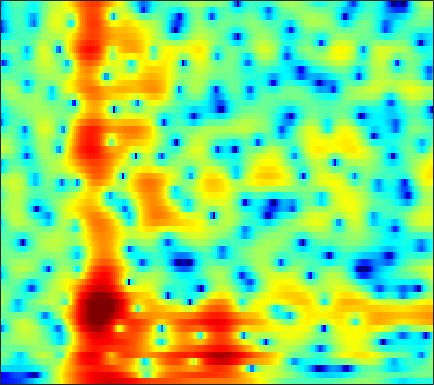

The data file committed next to this chart (first rows):
-17.8, -17.84, -17.773, -17.604, -17.384, -17.062, -16.704, -16.379, -15.775, -15.032, -14.185, -13.411, -12.266, -11.063, -10.136, -8.8998, -7.6904, -6.8057, -5.6727, -4.5654, -3.4407, -2.5655, -1.3429, -0.047308
-18.98, -19.12, -18.54, -17.5, -16.69, -15.73, -15.05, -14.71, -14.5, -14.6, -15.02, -15.58, -16.8, -18.97, -21.49, -25.27, -21.67, -17.21, -12.65, -9.175, -6.361, -4.544, -2.397, -0.4766
-7.583, -7.769, -7.965, -8.098, -8.167, -8.225, -8.248, -8.244, -8.213, -8.134, -8.024, -7.912, -7.734, -7.503, -7.28, -6.848, -6.201, -5.625, -4.758, -3.781, -2.738, -1.929, -0.8147, 0.3299
-1.985, -2.353, -2.932, -3.623, -4.225, -5.11, -6.035, -6.669, -7.263, -7.328, -6.785, -6.08, -4.943, -3.767, -2.957, -1.956, -1.063, -0.481, 0.1236, 0.5684, 0.8655, 0.9722, 0.9999, 0.9496
-0.2424, -0.3079, -0.6183, -1.212, -1.863, -3.039, -4.608, -6.036, -7.954, -8.7, -7.305, -5.576, -3.366, -1.543, -0.4079, 0.8107, 1.758, 2.294, 2.769, 2.948, 2.925, 2.771, 2.373, 1.75
-2.182, -1.799, -1.457, -1.273, -1.208, -1.193, -1.219, -1.234, -1.202, -1.084, -0.8571, -0.6253, -0.278, 0.08486, 0.3521, 0.6661, 0.8865, 0.9947, 1.004, 0.9043, 0.804, 0.6943, 0.4554, 0.1446
-0.9091, -0.6222, -0.2441, 0.1059, 0.3533, 0.657, 0.936, 1.127, 1.363, 1.565, 1.734, 1.829, 1.92, 1.96, 1.954, 1.875, 1.692, 1.502, 1.121, 0.6548, 0.0531, -0.5683, -1.615, -2.838
-2.157, -1.941, -1.443, -0.7807, -0.2341, 0.4784, 1.138, 1.569, 2.058, 2.434, 2.68, 2.788, 2.825, 2.744, 2.596, 2.261, 1.799, 1.365, 0.6974, -0.1087, -1.099, -1.938, -3.006, -4.088
-12.79, -10.9, -6.91, -3.811, -2.035, -0.2078, 1.174, 1.968, 2.756, 3.291, 3.607, 3.704, 3.657, 3.422, 3.117, 2.579, 1.91, 1.311, 0.4229, -0.6101, -1.699, -2.558, -3.878, -5.822
-5, -4.596, -3.317, -1.801, -0.7272, 0.4796, 1.468, 2.046, 2.632, 3.002, 3.181, 3.184, 2.976, 2.526, 2.031, 1.12, -0.1106, -1.283, -3.152, -5.021, -6.348, -6.691, -6.736, -6.521
-1.242, -1.135, -1.013, -0.9105, -0.8366, -0.7641, -0.7084, -0.6376, -0.4996, -0.2944, -0.08032, 0.03905, 0.06876, -0.09858, -0.4316, -1.212, -2.5, -3.834, -6.216, -9.391, -12.6, -11.96, -8.843, -5.784
-0.3446, -0.5889, -1.192, -2.149, -3.112, -4.739, -6.675, -8.033, -8.573, -7.319, -5.417, -4.128, -2.786, -1.871, -1.422, -1.138, -1.047, -1.052, -1.191, -1.413, -1.384, -1.214, -0.8051, 0.05469
1.455, 1.02, 0.1552, -1.061, -2.285, -4.368, -7.02, -9.087, -10.12, -8.356, -5.957, -4.456, -2.864, -1.67, -0.9695, -0.1668, 0.5176, 0.929, 1.401, 1.855, 2.293, 2.584, 2.905, 3.158
0.9351, 0.6843, 0.2329, -0.3746, -0.9221, -1.718, -2.506, -3.045, -3.583, -3.947, -4.19, -4.299, -4.367, -4.288, -4.038, -3.436, -2.582, -1.875, -0.8331, 0.2281, 1.135, 1.66, 2.261, 2.603
-0.7439, -0.7233, -0.7722, -0.9104, -1.079, -1.422, -1.884, -2.341, -3.111, -4.135, -5.501, -6.856, -9.351, -12.98, -15.93, -14.66, -10.19, -7.488, -4.717, -2.67, -1.114, -0.2066, 0.8177, 1.598
-3.123, -2.709, -2.129, -1.596, -1.282, -1.026, -0.9987, -1.136, -1.571, -2.283, -3.316, -4.31, -5.866, -7.432, -8.186, -8.024, -6.788, -5.584, -3.972, -2.662, -1.56, -0.7561, 0.1813, 1.093
-9.428, -6.981, -4.293, -2.314, -1.216, -0.1524, 0.524, 0.8311, 0.9971, 0.9206, 0.6524, 0.3564, -0.1034, -0.5839, -0.9181, -1.293, -1.598, -1.792, -2.094, -2.443, -2.663, -2.603, -2.142, -1.157
-7.281, -5.456, -3.18, -1.321, -0.2374, 0.8844, 1.683, 2.101, 2.473, 2.636, 2.639, 2.546, 2.3, 1.927, 1.558, 0.8933, 0.0207, -0.8525, -2.52, -4.947, -8.931, -14.4, -17.8, -8.713
-2.192, -1.723, -1.014, -0.3219, 0.155, 0.7042, 1.136, 1.375, 1.599, 1.735, 1.785, 1.773, 1.681, 1.5, 1.289, 0.8879, 0.2978, -0.2815, -1.195, -2.319, -3.478, -4.071, -4.146, -3.366
-1.149, -0.9257, -0.6752, -0.5106, -0.435, -0.4126, -0.4576, -0.516, -0.6069, -0.6479, -0.6023, -0.5073, -0.3008, -0.06323, 0.1077, 0.2994, 0.4051, 0.4384, 0.4207, 0.3301, 0.2955, 0.2978, 0.3214, 0.458
-1.138, -1.024, -1.027, -1.203, -1.478, -2.045, -2.854, -3.596, -4.656, -5.513, -5.695, -5.244, -4.107, -2.783, -1.851, -0.7879, 0.0815, 0.6048, 1.132, 1.554, 1.856, 2.034, 2.228, 2.356
-1.653, -1.536, -1.565, -1.835, -2.243, -3.146, -4.596, -6.206, -9.505, -15.93, -28.05, -15.02, -8.677, -5.187, -3.38, -1.608, -0.3186, 0.4218, 1.178, 1.773, 2.196, 2.432, 2.71, 2.884
-2.67, -2.334, -1.977, -1.824, -1.854, -2.13, -2.677, -3.251, -4.112, -4.801, -4.958, -4.592, -3.645, -2.527, -1.726, -0.7951, -0.06947, 0.3507, 0.8174, 1.164, 1.442, 1.642, 1.848, 2.069
-4.983, -3.822, -2.417, -1.309, -0.6964, -0.1387, 0.1624, 0.2612, 0.2662, 0.2094, 0.1587, 0.1469, 0.1556, 0.1885, 0.1915, 0.1484, 0.0406, -0.08796, -0.3176, -0.6067, -0.7995, -0.8296, -0.693, -0.2715
-7.905, -4.829, -2.072, -0.1788, 0.8502, 1.805, 2.388, 2.635, 2.738, 2.62, 2.338, 2.026, 1.481, 0.831, 0.2788, -0.5285, -1.407, -2.117, -3.291, -4.76, -6.626, -8.326, -9.044, -6.907
-2.182, -1.155, 0.1953, 1.354, 2.051, 2.724, 3.109, 3.203, 3.079, 2.662, 1.927, 1.174, -0.1017, -1.694, -3.01, -4.759, -6.188, -6.928, -7.606, -8.371, -9.902, -11.22, -12.13, -9.149
-0.06389, 0.4692, 1.209, 1.892, 2.303, 2.698, 2.864, 2.808, 2.471, 1.808, 0.7547, -0.336, -2.282, -5.008, -7.849, -13.82, -30.27, -19.48, -12.33, -9.285, -7.421, -6.384, -5.046, -3.605
-1.19, -0.375, 0.6268, 1.456, 1.944, 2.387, 2.563, 2.525, 2.221, 1.621, 0.7435, -0.1169, -1.527, -3.194, -4.553, -6.233, -7.265, -7.328, -6.579, -5.558, -4.377, -3.646, -2.625, -1.716
-3.624, -1.875, -0.1112, 1.131, 1.813, 2.41, 2.691, 2.722, 2.528, 2.1, 1.457, 0.8683, -0.007145, -0.9181, -1.559, -2.255, -2.712, -2.843, -2.771, -2.494, -2.082, -1.784, -1.397, -1.191
-1.759, -0.4144, 1.024, 2.094, 2.679, 3.188, 3.416, 3.401, 3.16, 2.672, 1.94, 1.27, 0.2453, -0.814, -1.543, -2.277, -2.619, -2.58, -2.302, -1.794, -1.43, -1.168, -1.112, -1.38
1.468, 1.948, 2.592, 3.186, 3.529, 3.837, 3.921, 3.814, 3.428, 2.725, 1.696, 0.6573, -1.151, -3.566, -5.817, -8.959, -9.413, -7.584, -4.856, -2.814, -1.491, -0.8951, -0.616, -0.8211
0.2206, 0.4858, 1.048, 1.661, 2.066, 2.457, 2.601, 2.544, 2.209, 1.58, 0.6258, -0.3407, -1.988, -4.193, -6.209, -8.917, -9.211, -7.436, -4.642, -2.503, -0.8961, -0.1411, 0.5378, 0.7425
-8.276, -6.631, -4.192, -2.374, -1.397, -0.5761, -0.1927, -0.1497, -0.3492, -0.7878, -1.399, -1.909, -2.596, -3.174, -3.479, -3.618, -3.296, -2.834, -1.943, -1.042, -0.1123, 0.4563, 1.121, 1.526
-9.616, -7.654, -5.094, -3.339, -2.49, -1.913, -1.82, -2.037, -2.636, -3.506, -4.455, -5.031, -5.415, -5.196, -4.716, -3.803, -2.808, -2.057, -1.115, -0.2808, 0.3861, 0.8277, 1.294, 1.679
-0.0313, -0.1484, -0.1099, -0.06631, -0.144, -0.45, -1.121, -1.905, -3.436, -5.67, -9.023, -12.7, -16.6, -11.74, -8.213, -4.933, -2.664, -1.37, -0.1044, 0.8274, 1.356, 1.574, 1.58, 1.437
3.396, 3.09, 2.687, 2.237, 1.822, 1.127, 0.1988, -0.6659, -2.09, -3.844, -5.864, -7.235, -7.925, -6.645, -5.015, -2.837, -1.008, 0.09313, 1.191, 1.874, 2.181, 2.087, 1.556, 0.3466
2.351, 2.137, 1.802, 1.386, 1.005, 0.3444, -0.469, -1.174, -2.189, -3.192, -3.933, -4.218, -4.082, -3.412, -2.637, -1.437, -0.2654, 0.5088, 1.341, 1.821, 1.979, 1.838, 1.314, 0.3471
-0.269, -0.1744, -0.05778, -0.06282, -0.21, -0.6513, -1.427, -2.277, -3.76, -5.572, -7.318, -7.894, -6.913, -4.764, -3.097, -1.155, 0.438, 1.368, 2.29, 2.858, 3.042, 2.984, 2.596, 1.99
-5.723, -4.496, -2.969, -1.873, -1.395, -1.204, -1.586, -2.283, -3.894, -6.631, -11.14, -14.47, -10.16, -5.118, -2.5, 0.04385, 1.849, 2.85, 3.785, 4.355, 4.562, 4.493, 4.106, 3.337
-13.96, -10.13, -6.858, -4.718, -3.644, -2.717, -2.298, -2.234, -2.428, -2.767, -2.97, -2.872, -2.245, -1.185, -0.2718, 0.9157, 1.917, 2.53, 3.123, 3.477, 3.579, 3.492, 3.167, 2.574
-9.149, -7.999, -6.386, -4.931, -3.999, -3.015, -2.271, -1.862, -1.454, -1.132, -0.8191, -0.5572, -0.1474, 0.3281, 0.7053, 1.192, 1.626, 1.886, 2.132, 2.238, 2.222, 2.104, 1.874, 1.553
-6.695, -5.791, -4.589, -3.494, -2.753, -1.904, -1.206, -0.7836, -0.3184, 0.05415, 0.3591, 0.573, 0.8375, 1.087, 1.258, 1.448, 1.587, 1.637, 1.633, 1.535, 1.355, 1.19, 0.9173, 0.6427
-5.19, -3.996, -2.666, -1.581, -0.9219, -0.217, 0.2919, 0.5762, 0.8366, 1, 1.108, 1.174, 1.268, 1.371, 1.448, 1.526, 1.521, 1.448, 1.215, 0.8348, 0.2988, -0.1347, -0.7094, -1.122
-2.734, -1.51, -0.2454, 0.6783, 1.17, 1.583, 1.739, 1.705, 1.48, 1.11, 0.7044, 0.4451, 0.2847, 0.385, 0.5958, 0.9276, 1.151, 1.165, 0.8754, 0.1406, -1.128, -2.549, -4.926, -7.08
0.01047, 0.7148, 1.455, 1.946, 2.144, 2.152, 1.847, 1.366, 0.3551, -1.163, -3.242, -4.983, -6.451, -5.402, -3.736, -1.713, -0.3069, 0.3043, 0.5741, 0.188, -0.9071, -2.268, -5.023, -8.19
-0.1011, 0.1893, 0.4948, 0.6681, 0.684, 0.5108, 0.05186, -0.5272, -1.704, -3.526, -6.279, -9.145, -12.51, -9.785, -6.713, -3.698, -1.716, -0.7269, 0.07354, 0.402, 0.3408, 0.1529, -0.1514, -0.2539
-1.877, -1.818, -1.679, -1.507, -1.395, -1.322, -1.406, -1.577, -1.987, -2.54, -3.121, -3.463, -3.573, -3.148, -2.546, -1.577, -0.6024, 0.0317, 0.6915, 1.145, 1.413, 1.502, 1.577, 1.605
-5.033, -5.302, -5.106, -4.399, -3.741, -2.922, -2.292, -1.978, -1.729, -1.599, -1.509, -1.397, -1.137, -0.7206, -0.3061, 0.3448, 1.016, 1.491, 2.038, 2.441, 2.703, 2.785, 2.742, 2.528
-12.78, -17.84, -14.15, -8.772, -6.3, -4.154, -2.843, -2.264, -1.874, -1.775, -1.81, -1.777, -1.519, -0.9435, -0.3147, 0.6656, 1.627, 2.284, 2.991, 3.462, 3.698, 3.715, 3.485, 3.015
-6.279, -7.104, -6.698, -5.106, -3.895, -2.674, -1.991, -1.86, -2.196, -3.185, -4.827, -6.34, -7.454, -5.804, -3.64, -0.9812, 1.086, 2.266, 3.381, 4.019, 4.2, 4.087, 3.575, 2.693
-1.249, -1.383, -1.345, -1.119, -0.875, -0.6561, -0.6875, -0.9415, -1.715, -3.14, -5.503, -7.995, -10.72, -7.838, -4.651, -1.345, 1.003, 2.272, 3.45, 4.111, 4.268, 4.032, 3.247, 1.716
-2.933, -2.858, -2.633, -2.342, -2.13, -1.893, -1.791, -1.832, -2.063, -2.442, -2.882, -3.127, -3.124, -2.587, -1.904, -0.8012, 0.3104, 1.057, 1.865, 2.418, 2.685, 2.646, 2.248, 1.458
-7.657, -7.268, -6.446, -5.489, -4.828, -4.056, -3.467, -3.168, -2.929, -2.849, -2.835, -2.841, -2.775, -2.569, -2.299, -1.784, -1.127, -0.5834, 0.154, 0.8331, 1.386, 1.71, 1.971, 2.111
-17.38, -14.71, -11.02, -8.238, -6.656, -5.107, -4.053, -3.53, -3.128, -3.033, -3.186, -3.421, -3.842, -4.27, -4.448, -4.293, -3.583, -2.748, -1.443, -0.1517, 0.9791, 1.717, 2.531, 3.135
-15.2, -13.27, -10.15, -7.516, -5.987, -4.463, -3.439, -2.952, -2.683, -2.82, -3.426, -4.212, -5.837, -8.347, -10.97, -13.83, -10.76, -7.354, -3.807, -1.192, 0.7826, 1.934, 3.154, 4.016
-8.805, -8.14, -7.004, -5.768, -4.895, -3.919, -3.219, -2.9, -2.785, -3.04, -3.696, -4.501, -6.008, -8.027, -9.725, -10.98, -9.321, -7.053, -4.172, -1.775, 0.1731, 1.343, 2.6, 3.552
-8.576, -7.761, -6.576, -5.453, -4.688, -3.839, -3.244, -2.995, -2.904, -3.11, -3.554, -4.017, -4.732, -5.399, -5.725, -5.766, -5.232, -4.492, -3.223, -1.816, -0.4372, 0.5165, 1.599, 2.51
-10.44, -8.59, -6.413, -4.687, -3.691, -2.692, -2.059, -1.813, -1.777, -2.051, -2.624, -3.202, -4.13, -5.103, -5.707, -6.053, -5.636, -4.874, -3.485, -1.977, -0.5828, 0.3547, 1.384, 2.167
